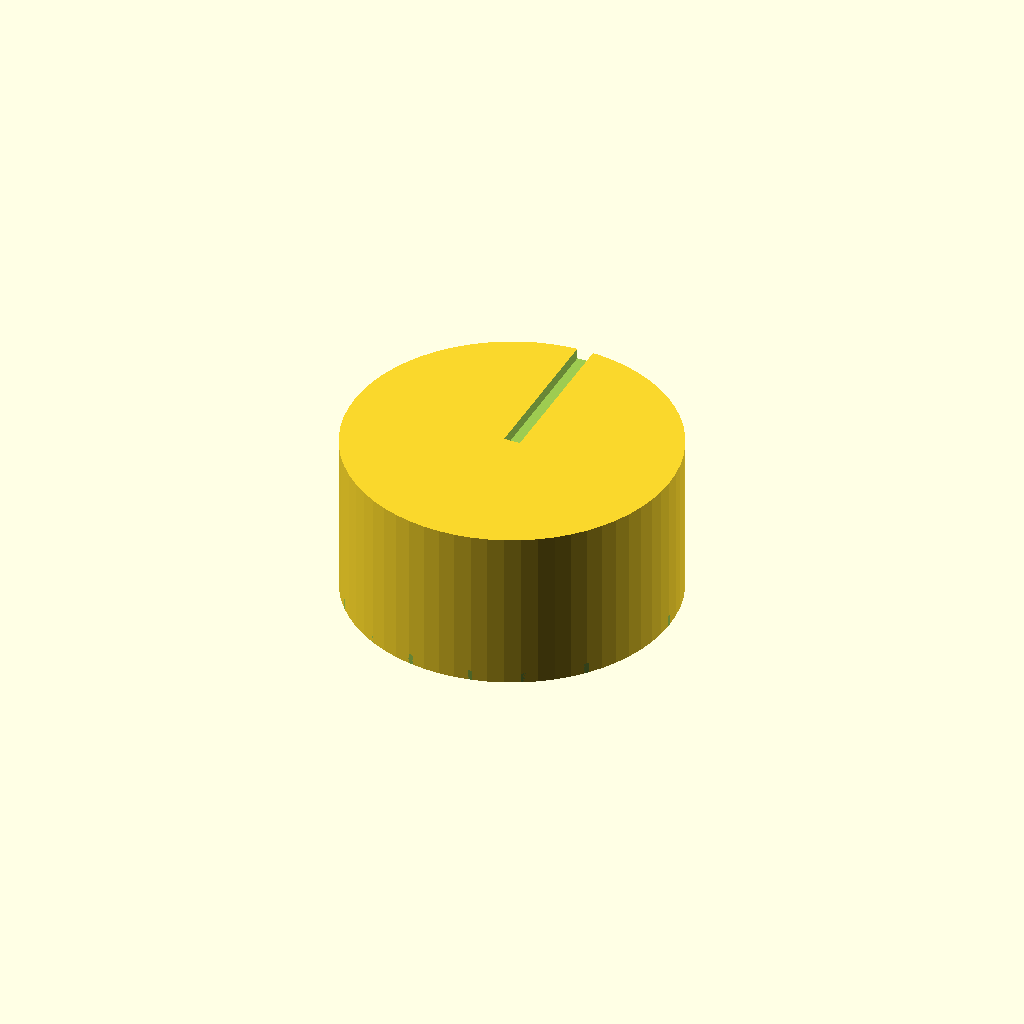
Cell 1: the model at its default parameters.
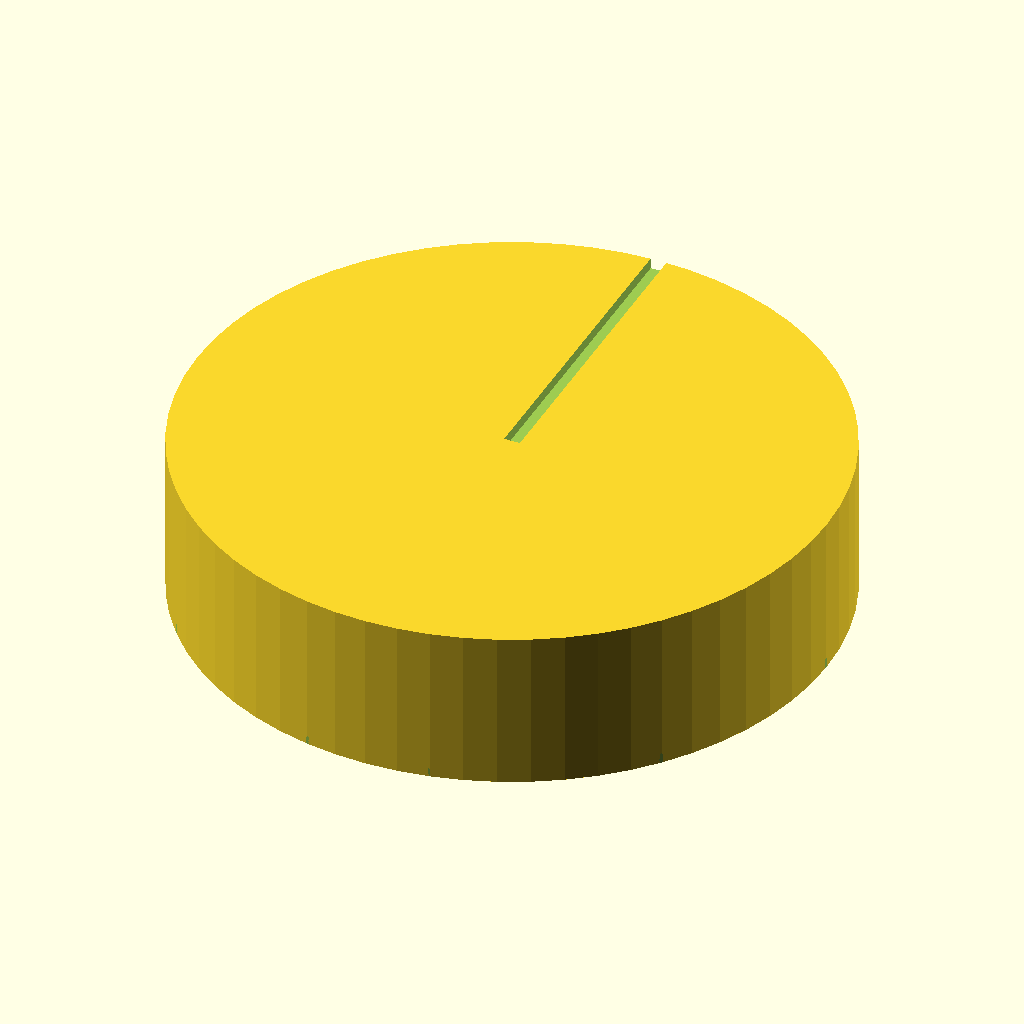
Cell 2: the same model with knob_dia = 60.
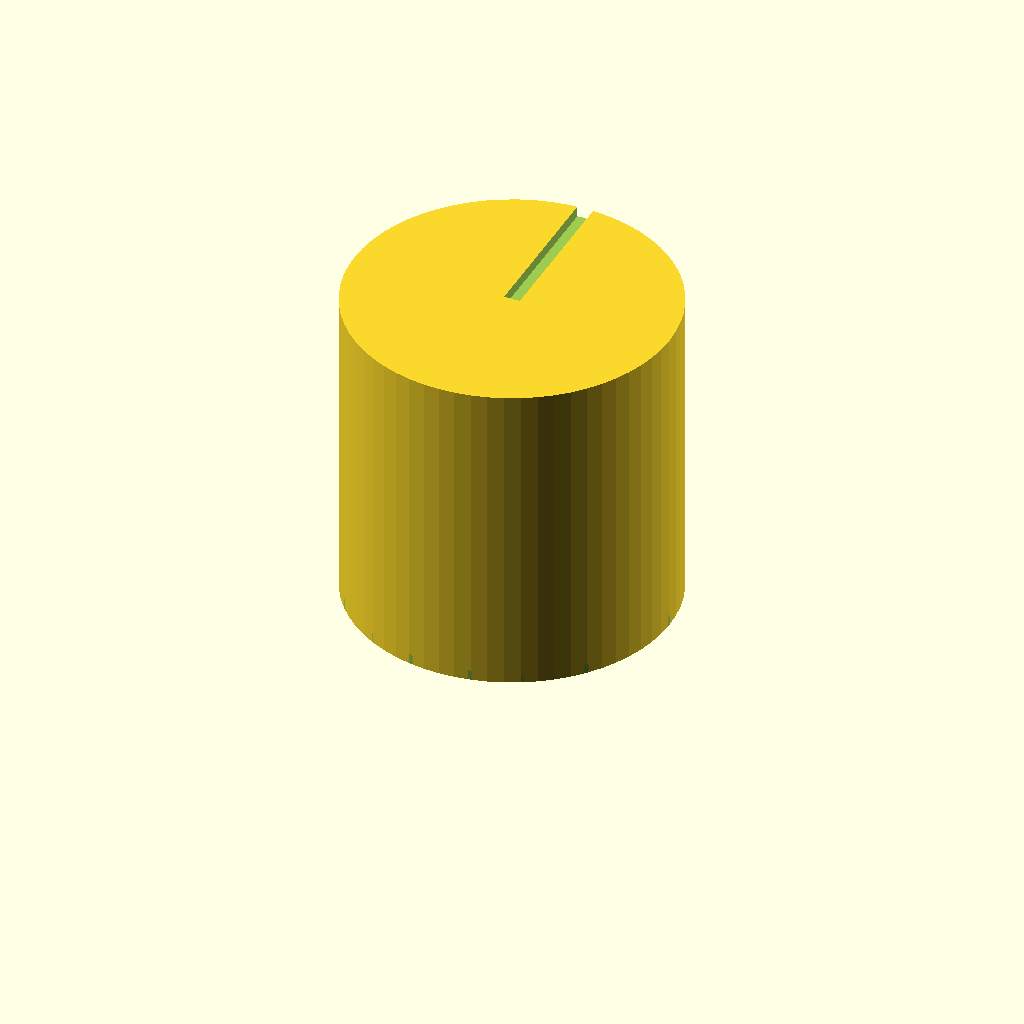
Cell 3: the same model with knob_h = 30.
All cells are drawn from one camera (rotation 55°, 0°, 25°, orthographic, colour scheme Cornfield), so only the parameter changes between them.
OpenSCAD source file bench/results/box-scadfix-qwen38/code/tiiny_Qwen_Qwen3.8-27B/dshaft_knob_6mm_s2_a0.scad:
// Replacement knob for a 6 mm D-shaft hotplate stirrer
// Print orientation: hotplate-facing side down on the bed (z = 0), builds upward (+Z)

$fn = 64;

// ---- Dimensions (mm) ----
knob_dia      = 30;   // outer cylinder diameter
knob_h        = 15;   // knob height (z = 0 .. 15)
knob_r        = knob_dia / 2;

// D-bore (blind, from bottom face)
bore_dia      = 6.2;  // circle part of the D
bore_flat     = 4.7;  // distance from flat to opposite side of circle
bore_h        = 12;   // depth of the blind bore
bore_r        = bore_dia / 2;
bore_c        = bore_flat - bore_r;  // circle centre offset from knob centre (flat side)

// Grip grooves (vertical, full height)
n_grooves     = 18;
groove_dia    = 2;
groove_r      = groove_dia / 2;

// Pointer groove (top face)
ptr_w         = 1.5;  // width
ptr_d         = 1;    // depth
ptr_len       = knob_r + 1;  // extend past outer edge for a clean cut

// ---- Body ----
module body() { cylinder(h = knob_h, r = knob_r, $fn = $fn); }

// ---- D-shaped blind bore (cut from bottom, z = 0 .. bore_h) ----
// Circle part of the D, offset toward the flat side
module d_circle() { translate([0, bore_c, -0.01])
    cylinder(h = bore_h + 0.01, r = bore_r, $fn = $fn); }

// Flat part of the D: a box that removes everything beyond the flat plane
// (flat plane is at y = 0; circle centre is at y = bore_c)
module d_flat() { translate([-bore_r, 0, -0.01])
    cube([2 * bore_r, bore_c + 0.01, bore_h + 0.01]); }

module d_bore() { union() {
    d_circle();
    d_flat();
} }

// ---- Vertical grip grooves (18, evenly spaced, full height) ----
// Each groove is a 2 mm diameter half-cylinder centred on the outer surface.
// The half-cylinder is oriented so its flat face is radial (pointing at the knob
// centre) and its curved face bites into the outer surface.
module groove() { rotate([0, 90, 0])
    translate([0, 0, -0.01])
    cylinder(h = knob_h + 0.02, r = groove_r, $fn = $fn); }

module grips() { for (i = [0 : n_grooves - 1])
    rotate([0, 0, i * 360 / n_grooves])
        translate([knob_r, 0, 0])
            groove(); }

// ---- Pointer groove (top face, from centre to outer edge, on the flat side) ----
// Flat side is +Y, so the pointer runs along +Y.
// A 1.5 mm wide, 1 mm deep slot cut into the top face.
module pointer() { translate([-ptr_w / 2, 0, knob_h - ptr_d])
    cube([ptr_w, ptr_len, ptr_d + 0.01]); }

// ---- Final part ----
difference() {
    body();
    d_bore();
    grips();
    pointer();
}
Parameter table extracted from the source (name, type, default, range or options):
knob_dia: number, default 30
knob_h: number, default 15
bore_dia: number, default 6.2
bore_flat: number, default 4.7
bore_h: number, default 12
n_grooves: number, default 18
groove_dia: number, default 2
ptr_w: number, default 1.5
ptr_d: number, default 1
